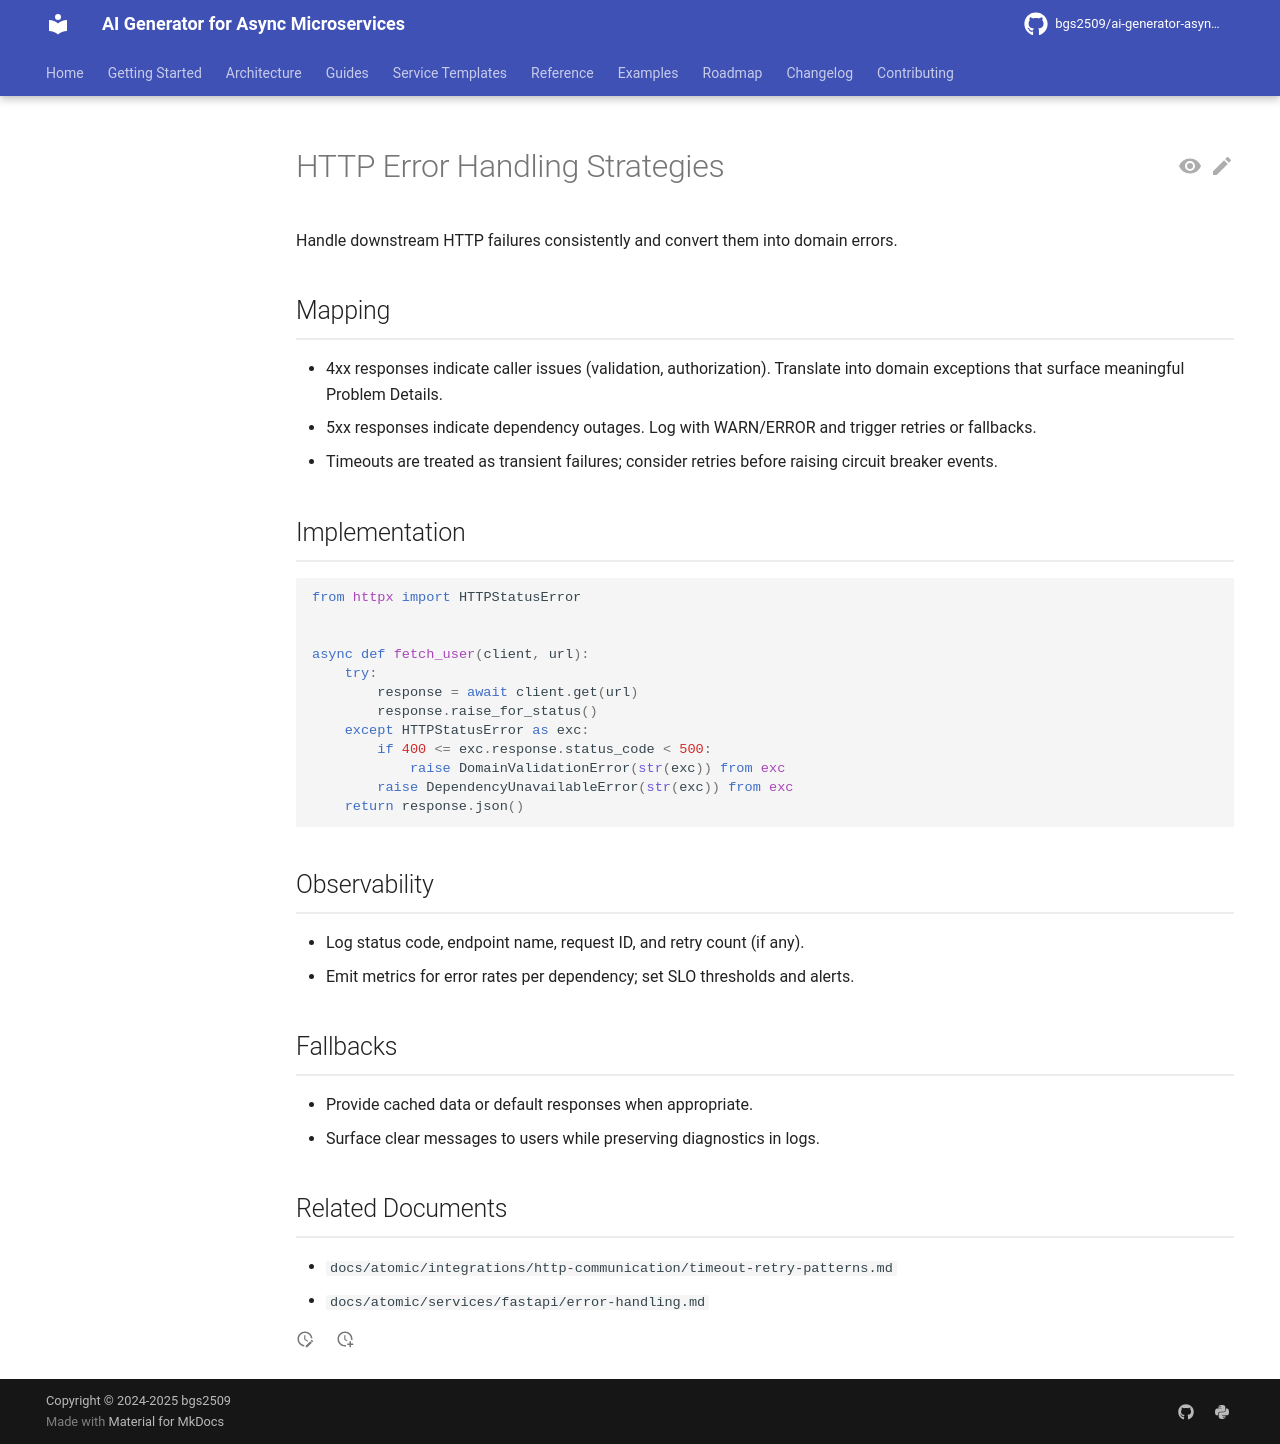

repository: bgs2509/ai-generator-asyncmicroservices · page: atomic/integrations/http-communication/error-handling-strategies/index.html · generator: mkdocs

# HTTP Error Handling Strategies

Handle downstream HTTP failures consistently and convert them into domain errors.

## Mapping

- 4xx responses indicate caller issues (validation, authorization). Translate into domain exceptions that surface meaningful Problem Details.
- 5xx responses indicate dependency outages. Log with WARN/ERROR and trigger retries or fallbacks.
- Timeouts are treated as transient failures; consider retries before raising circuit breaker events.

## Implementation

```python
from httpx import HTTPStatusError


async def fetch_user(client, url):
    try:
        response = await client.get(url)
        response.raise_for_status()
    except HTTPStatusError as exc:
        if 400 <= exc.response.status_code < 500:
            raise DomainValidationError(str(exc)) from exc
        raise DependencyUnavailableError(str(exc)) from exc
    return response.json()
```

## Observability

- Log status code, endpoint name, request ID, and retry count (if any).
- Emit metrics for error rates per dependency; set SLO thresholds and alerts.

## Fallbacks

- Provide cached data or default responses when appropriate.
- Surface clear messages to users while preserving diagnostics in logs.

## Related Documents

- `docs/atomic/integrations/http-communication/timeout-retry-patterns.md`
- `docs/atomic/services/fastapi/error-handling.md`
